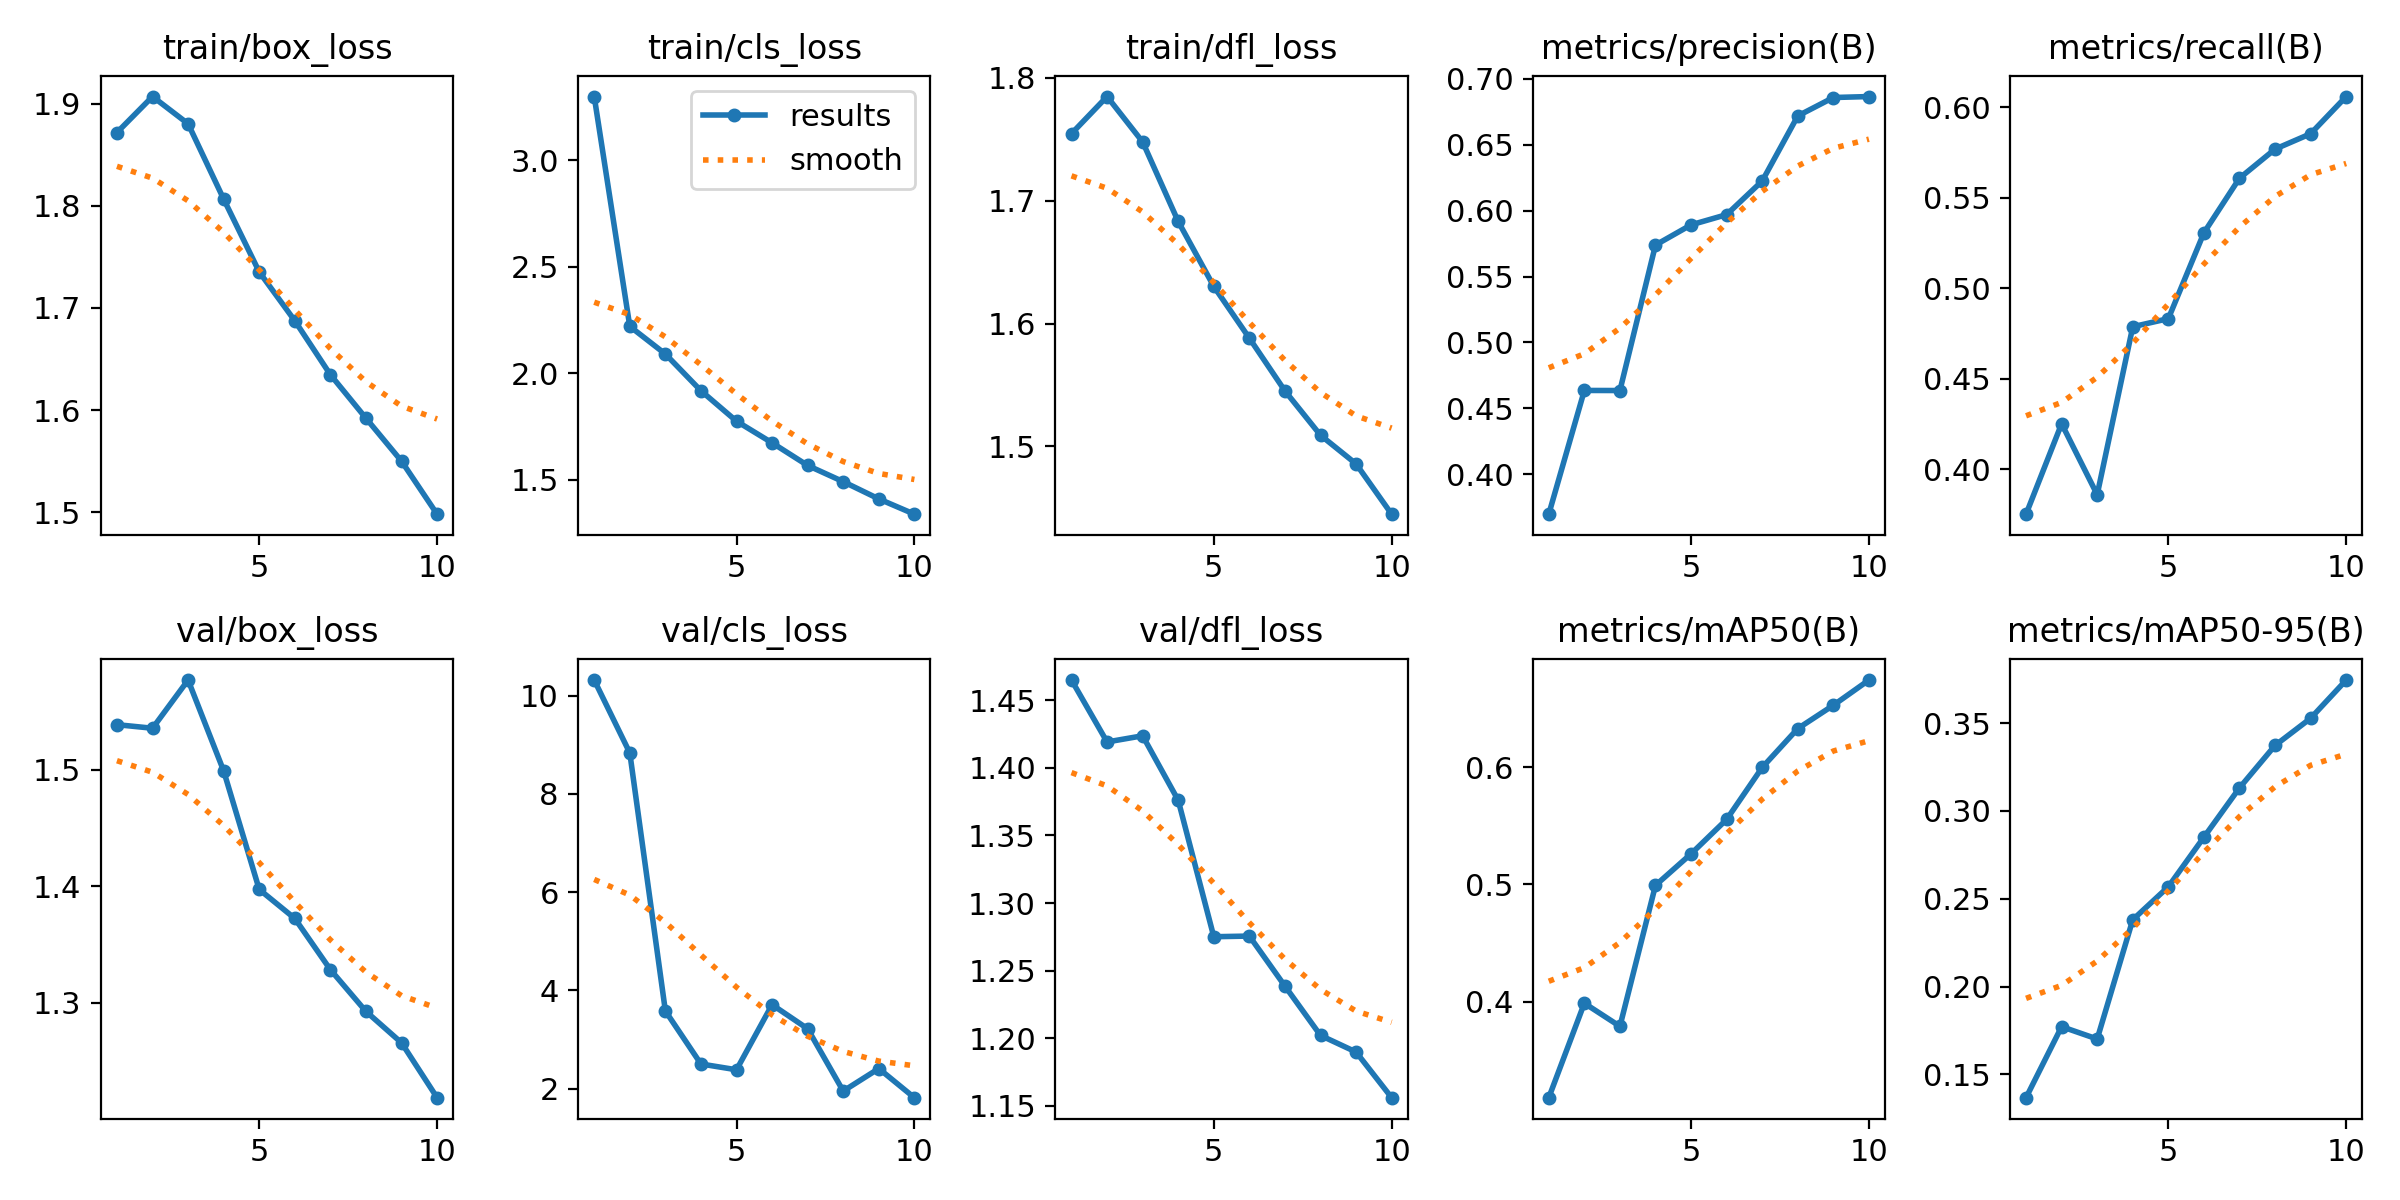

Data behind this chart, as committed beside it:
epoch, time, train/box_loss, train/cls_loss, train/dfl_loss, metrics/precision(B), metrics/recall(B), metrics/mAP50(B), metrics/mAP50-95(B), val/box_loss, val/cls_loss, val/dfl_loss, lr/pg0, lr/pg1, lr/pg2
1, 105.5, 1.872, 3.299, 1.755, 0.3698, 0.3753, 0.3181, 0.1367, 1.538, 10.32, 1.465, 0.000555, 0.000555, 0.000555
2, 182.6, 1.907, 2.221, 1.785, 0.4636, 0.4253, 0.3986, 0.1771, 1.535, 8.834, 1.419, 0.001001, 0.001001, 0.001001
3, 261.1, 1.88, 2.091, 1.748, 0.4635, 0.3861, 0.3789, 0.1701, 1.577, 3.582, 1.424, 0.001336, 0.001336, 0.001336
4, 356.9, 1.807, 1.919, 1.683, 0.5739, 0.4788, 0.4992, 0.238, 1.499, 2.503, 1.376, 0.001172, 0.001172, 0.001172
5, 430.3, 1.735, 1.776, 1.63, 0.5892, 0.4833, 0.526, 0.2568, 1.397, 2.385, 1.275, 0.001007, 0.001007, 0.001007
6, 503.8, 1.687, 1.674, 1.588, 0.5969, 0.5307, 0.5554, 0.285, 1.372, 3.71, 1.276, 0.0008418, 0.0008418, 0.0008418
7, 577.4, 1.635, 1.568, 1.545, 0.6224, 0.5609, 0.5997, 0.3131, 1.328, 3.22, 1.239, 0.0006768, 0.0006768, 0.0006768
8, 650.6, 1.592, 1.492, 1.509, 0.6718, 0.5769, 0.6329, 0.3372, 1.293, 1.952, 1.202, 0.0005118, 0.0005118, 0.0005118
9, 724.2, 1.55, 1.411, 1.486, 0.6857, 0.5854, 0.6528, 0.3527, 1.266, 2.41, 1.19, 0.0003467, 0.0003467, 0.0003467
10, 797.5, 1.498, 1.339, 1.445, 0.6865, 0.606, 0.6743, 0.3745, 1.219, 1.817, 1.156, 0.0001817, 0.0001817, 0.0001817
